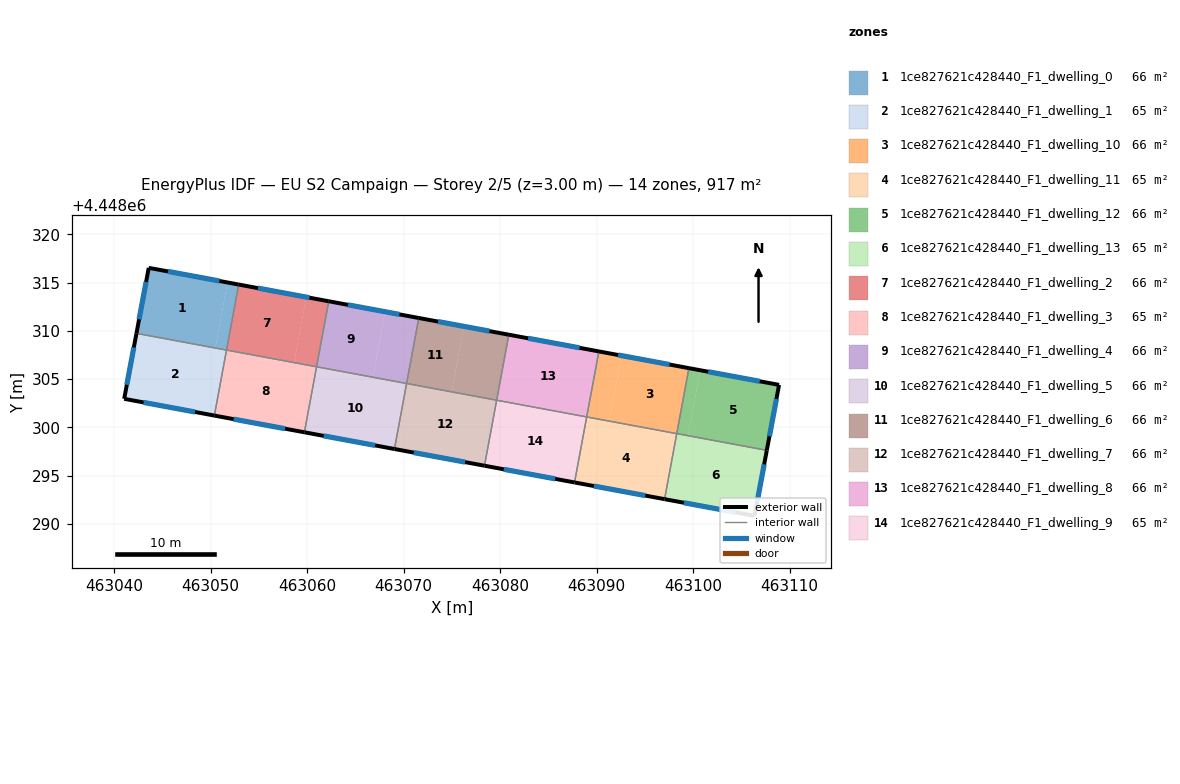
=== STOREY PLAN SPEC (per zone: floor XY polygon, exterior-wall plan segments, windows/doors) ===
zone 1: 1ce827621c428440_F1_dwelling_0  (65.5 m²)
  floor: (463052.91, 4448314.79) (463051.65, 4448308.00) (463050.49, 4448308.22) (463051.75, 4448315.01)
  floor: (463051.75, 4448315.01) (463050.49, 4448308.22) (463051.65, 4448308.00) (463042.32, 4448309.73) (463043.59, 4448316.52)
  exterior wall: (463043.59, 4448316.52) – (463042.32, 4448309.73)  [6.9 m]
    window: (463043.32, 4448315.07) – (463042.59, 4448311.19)  [6.8 m²]
  exterior wall: (463052.91, 4448314.79) – (463043.59, 4448316.52)  [9.5 m]
    window: (463050.91, 4448315.16) – (463045.58, 4448316.15)  [9.3 m²]
  interior walls: 2
zone 2: 1ce827621c428440_F1_dwelling_1  (65.5 m²)
  floor: (463051.64, 4448308.00) (463050.38, 4448301.22) (463041.04, 4448302.95) (463042.32, 4448309.73)
  floor: (463051.64, 4448308.00) (463051.01, 4448304.61) (463050.38, 4448301.22)
  exterior wall: (463042.32, 4448309.73) – (463041.04, 4448302.95)  [6.9 m]
    window: (463042.04, 4448308.28) – (463041.32, 4448304.40)  [6.8 m²]
  exterior wall: (463041.04, 4448302.95) – (463050.39, 4448301.21)  [9.5 m]
    window: (463043.05, 4448302.58) – (463048.39, 4448301.59)  [9.3 m²]
  interior walls: 2
zone 3: 1ce827621c428440_F1_dwelling_10  (65.5 m²)
  floor: (463099.57, 4448306.13) (463098.31, 4448299.34) (463091.31, 4448300.64) (463092.57, 4448307.43)
  floor: (463092.57, 4448307.43) (463091.31, 4448300.64) (463088.97, 4448301.07) (463090.23, 4448307.86)
  exterior wall: (463099.57, 4448306.13) – (463090.23, 4448307.86)  [9.5 m]
    window: (463097.57, 4448306.50) – (463092.23, 4448307.49)  [9.3 m²]
  interior walls: 3
zone 4: 1ce827621c428440_F1_dwelling_11  (65.5 m²)
  floor: (463098.30, 4448299.34) (463097.04, 4448292.55) (463087.71, 4448294.28) (463088.97, 4448301.07)
  exterior wall: (463087.71, 4448294.28) – (463097.05, 4448292.55)  [9.5 m]
    window: (463089.71, 4448293.91) – (463095.05, 4448292.92)  [9.3 m²]
  interior walls: 3
zone 5: 1ce827621c428440_F1_dwelling_12  (65.5 m²)
  floor: (463108.91, 4448304.39) (463107.64, 4448297.61) (463099.48, 4448299.13) (463100.74, 4448305.91)
  floor: (463100.74, 4448305.91) (463099.48, 4448299.13) (463098.31, 4448299.34) (463099.57, 4448306.13)
  exterior wall: (463107.64, 4448297.61) – (463108.91, 4448304.39)  [6.9 m]
    window: (463107.91, 4448299.06) – (463108.64, 4448302.94)  [6.8 m²]
  exterior wall: (463108.91, 4448304.39) – (463099.57, 4448306.13)  [9.5 m]
    window: (463106.91, 4448304.77) – (463101.57, 4448305.76)  [9.3 m²]
  interior walls: 2
zone 6: 1ce827621c428440_F1_dwelling_13  (65.5 m²)
  floor: (463107.64, 4448297.61) (463106.37, 4448290.82) (463097.05, 4448292.55) (463098.31, 4448299.34)
  exterior wall: (463106.37, 4448290.82) – (463107.64, 4448297.61)  [6.9 m]
    window: (463106.64, 4448292.28) – (463107.37, 4448296.16)  [6.8 m²]
  exterior wall: (463097.05, 4448292.55) – (463106.37, 4448290.82)  [9.5 m]
    window: (463099.04, 4448292.18) – (463104.37, 4448291.19)  [9.3 m²]
  interior walls: 2
zone 7: 1ce827621c428440_F1_dwelling_2  (65.5 m²)
  floor: (463059.91, 4448313.49) (463058.65, 4448306.70) (463051.65, 4448308.00) (463052.91, 4448314.79)
  floor: (463062.24, 4448313.06) (463060.98, 4448306.27) (463058.65, 4448306.70) (463059.91, 4448313.49)
  exterior wall: (463062.24, 4448313.06) – (463052.91, 4448314.79)  [9.5 m]
    window: (463060.24, 4448313.43) – (463054.91, 4448314.42)  [9.3 m²]
  interior walls: 3
zone 8: 1ce827621c428440_F1_dwelling_3  (65.5 m²)
  floor: (463060.97, 4448306.27) (463059.71, 4448299.48) (463050.39, 4448301.21) (463051.65, 4448308.00)
  exterior wall: (463050.39, 4448301.21) – (463059.72, 4448299.48)  [9.5 m]
    window: (463052.39, 4448300.84) – (463057.72, 4448299.85)  [9.3 m²]
  interior walls: 3
zone 9: 1ce827621c428440_F1_dwelling_4  (65.5 m²)
  floor: (463068.08, 4448311.98) (463066.82, 4448305.19) (463060.98, 4448306.27) (463062.24, 4448313.06)
  floor: (463071.57, 4448311.33) (463070.31, 4448304.54) (463066.82, 4448305.19) (463068.08, 4448311.98)
  exterior wall: (463071.57, 4448311.33) – (463062.24, 4448313.06)  [9.5 m]
    window: (463069.57, 4448311.70) – (463064.24, 4448312.69)  [9.3 m²]
  interior walls: 3
zone 10: 1ce827621c428440_F1_dwelling_5  (65.5 m²)
  floor: (463070.31, 4448304.54) (463069.05, 4448297.75) (463059.72, 4448299.48) (463060.98, 4448306.27)
  exterior wall: (463059.72, 4448299.48) – (463069.05, 4448297.75)  [9.5 m]
    window: (463061.72, 4448299.11) – (463067.05, 4448298.12)  [9.3 m²]
  interior walls: 3
zone 11: 1ce827621c428440_F1_dwelling_6  (65.5 m²)
  floor: (463076.24, 4448310.46) (463074.98, 4448303.67) (463070.31, 4448304.54) (463071.57, 4448311.33)
  floor: (463080.90, 4448309.59) (463079.64, 4448302.81) (463074.98, 4448303.67) (463076.24, 4448310.46)
  exterior wall: (463080.90, 4448309.59) – (463071.57, 4448311.33)  [9.5 m]
    window: (463078.90, 4448309.97) – (463073.57, 4448310.96)  [9.3 m²]
  interior walls: 3
zone 12: 1ce827621c428440_F1_dwelling_7  (65.5 m²)
  floor: (463079.64, 4448302.80) (463078.38, 4448296.02) (463069.05, 4448297.75) (463070.31, 4448304.54)
  exterior wall: (463069.05, 4448297.75) – (463078.38, 4448296.02)  [9.5 m]
    window: (463071.05, 4448297.38) – (463076.38, 4448296.39)  [9.3 m²]
  interior walls: 3
zone 13: 1ce827621c428440_F1_dwelling_8  (65.5 m²)
  floor: (463090.23, 4448307.86) (463088.97, 4448301.07) (463079.64, 4448302.80) (463080.90, 4448309.59)
  exterior wall: (463090.23, 4448307.86) – (463080.90, 4448309.59)  [9.5 m]
    window: (463088.24, 4448308.23) – (463082.90, 4448309.22)  [9.3 m²]
  interior walls: 3
zone 14: 1ce827621c428440_F1_dwelling_9  (65.5 m²)
  floor: (463088.97, 4448301.07) (463087.71, 4448294.29) (463078.38, 4448296.02) (463079.64, 4448302.80)
  exterior wall: (463078.38, 4448296.02) – (463087.71, 4448294.28)  [9.5 m]
    window: (463080.38, 4448295.65) – (463085.72, 4448294.66)  [9.3 m²]
  interior walls: 3

=== DERIVED (storey summary) ===
Building: EU S2 Campaign
Storey: 2 of 5  (floor level z = 3.00 m)
Storey gross floor area: 917.2 m²
Zones on this storey: 14
  - 1ce827621c428440_F1_dwelling_0: floor 65.5 m²; exterior wall 16.4 m (49.2 m²); 2 window(s) 16.1 m²; WWR 32.7%
  - 1ce827621c428440_F1_dwelling_1: floor 65.5 m²; exterior wall 16.4 m (49.2 m²); 2 window(s) 16.1 m²; WWR 32.7%
  - 1ce827621c428440_F1_dwelling_10: floor 65.5 m²; exterior wall 9.5 m (28.5 m²); 1 window(s) 9.3 m²; WWR 32.7%
  - 1ce827621c428440_F1_dwelling_11: floor 65.5 m²; exterior wall 9.5 m (28.5 m²); 1 window(s) 9.3 m²; WWR 32.7%
  - 1ce827621c428440_F1_dwelling_12: floor 65.5 m²; exterior wall 16.4 m (49.2 m²); 2 window(s) 16.1 m²; WWR 32.7%
  - 1ce827621c428440_F1_dwelling_13: floor 65.5 m²; exterior wall 16.4 m (49.2 m²); 2 window(s) 16.1 m²; WWR 32.7%
  - 1ce827621c428440_F1_dwelling_2: floor 65.5 m²; exterior wall 9.5 m (28.5 m²); 1 window(s) 9.3 m²; WWR 32.7%
  - 1ce827621c428440_F1_dwelling_3: floor 65.5 m²; exterior wall 9.5 m (28.5 m²); 1 window(s) 9.3 m²; WWR 32.7%
  - 1ce827621c428440_F1_dwelling_4: floor 65.5 m²; exterior wall 9.5 m (28.5 m²); 1 window(s) 9.3 m²; WWR 32.7%
  - 1ce827621c428440_F1_dwelling_5: floor 65.5 m²; exterior wall 9.5 m (28.5 m²); 1 window(s) 9.3 m²; WWR 32.7%
  - 1ce827621c428440_F1_dwelling_6: floor 65.5 m²; exterior wall 9.5 m (28.5 m²); 1 window(s) 9.3 m²; WWR 32.7%
  - 1ce827621c428440_F1_dwelling_7: floor 65.5 m²; exterior wall 9.5 m (28.5 m²); 1 window(s) 9.3 m²; WWR 32.7%
  - 1ce827621c428440_F1_dwelling_8: floor 65.5 m²; exterior wall 9.5 m (28.5 m²); 1 window(s) 9.3 m²; WWR 32.7%
  - 1ce827621c428440_F1_dwelling_9: floor 65.5 m²; exterior wall 9.5 m (28.5 m²); 1 window(s) 9.3 m²; WWR 32.7%
Zone adjacency (shared interzone walls):
  - 1ce827621c428440_F1_dwelling_0 ↔ 1ce827621c428440_F1_dwelling_1
  - 1ce827621c428440_F1_dwelling_0 ↔ 1ce827621c428440_F1_dwelling_2
  - 1ce827621c428440_F1_dwelling_1 ↔ 1ce827621c428440_F1_dwelling_3
  - 1ce827621c428440_F1_dwelling_10 ↔ 1ce827621c428440_F1_dwelling_11
  - 1ce827621c428440_F1_dwelling_10 ↔ 1ce827621c428440_F1_dwelling_12
  - 1ce827621c428440_F1_dwelling_10 ↔ 1ce827621c428440_F1_dwelling_8
  - 1ce827621c428440_F1_dwelling_11 ↔ 1ce827621c428440_F1_dwelling_13
  - 1ce827621c428440_F1_dwelling_11 ↔ 1ce827621c428440_F1_dwelling_9
  - 1ce827621c428440_F1_dwelling_12 ↔ 1ce827621c428440_F1_dwelling_13
  - 1ce827621c428440_F1_dwelling_2 ↔ 1ce827621c428440_F1_dwelling_3
  - 1ce827621c428440_F1_dwelling_2 ↔ 1ce827621c428440_F1_dwelling_4
  - 1ce827621c428440_F1_dwelling_3 ↔ 1ce827621c428440_F1_dwelling_5
  - 1ce827621c428440_F1_dwelling_4 ↔ 1ce827621c428440_F1_dwelling_5
  - 1ce827621c428440_F1_dwelling_4 ↔ 1ce827621c428440_F1_dwelling_6
  - 1ce827621c428440_F1_dwelling_5 ↔ 1ce827621c428440_F1_dwelling_7
  - 1ce827621c428440_F1_dwelling_6 ↔ 1ce827621c428440_F1_dwelling_7
  - 1ce827621c428440_F1_dwelling_6 ↔ 1ce827621c428440_F1_dwelling_8
  - 1ce827621c428440_F1_dwelling_7 ↔ 1ce827621c428440_F1_dwelling_9
  - 1ce827621c428440_F1_dwelling_8 ↔ 1ce827621c428440_F1_dwelling_9